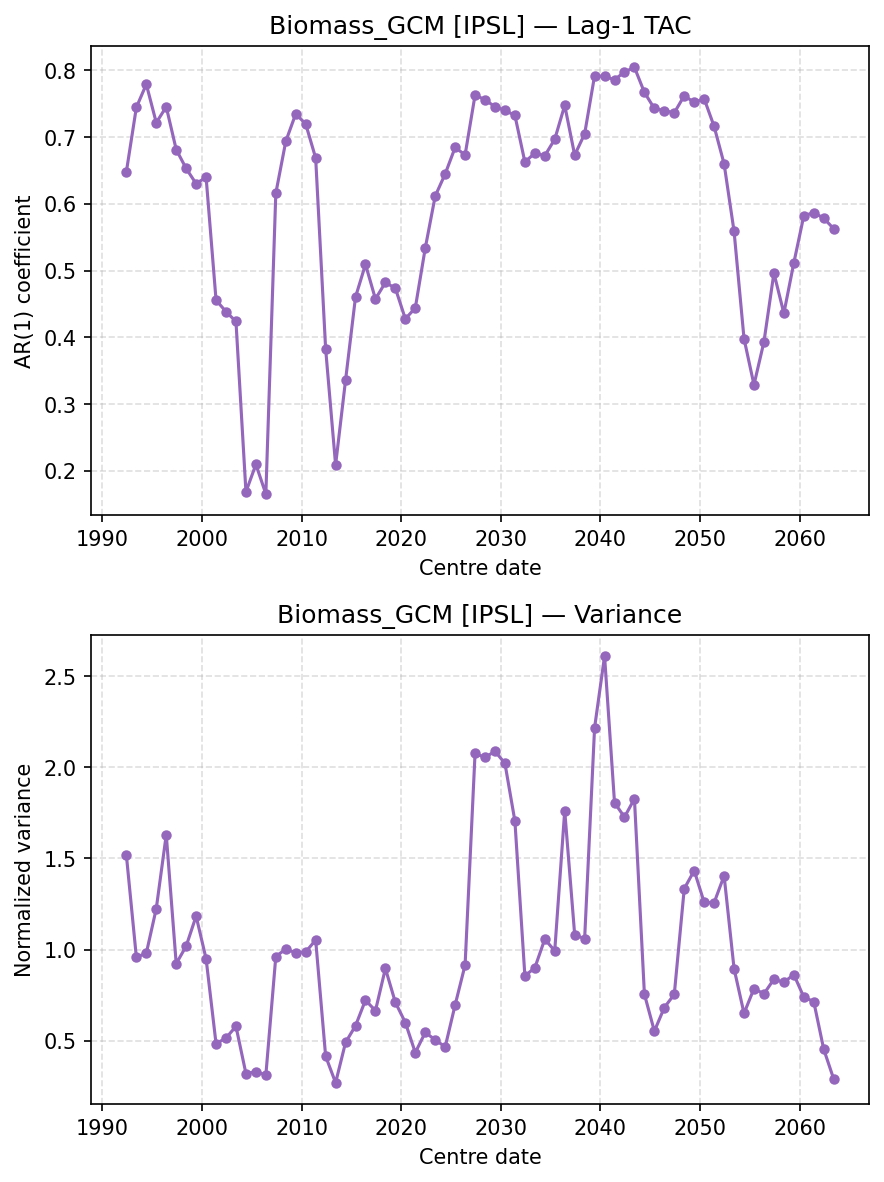

Values plotted in this chart, from the file beside it:
centre_date, TAC, Var
1992-06-01, 0.6483, 1.516
1993-06-01, 0.7444, 0.9577
1994-06-01, 0.779, 0.98
1995-06-01, 0.7215, 1.224
1996-06-01, 0.7453, 1.63
1997-06-01, 0.6813, 0.9221
1998-06-01, 0.6529, 1.019
1999-06-01, 0.6302, 1.183
2000-06-01, 0.6398, 0.9488
2001-06-01, 0.4558, 0.4834
2002-06-01, 0.4385, 0.5145
2003-06-01, 0.4238, 0.5785
2004-06-01, 0.1687, 0.3191
2005-06-01, 0.2098, 0.3304
2006-06-01, 0.1655, 0.3117
2007-06-01, 0.6158, 0.9613
2008-06-01, 0.6936, 1.003
2009-06-01, 0.7348, 0.9824
2010-06-01, 0.7195, 0.9868
2011-06-01, 0.6687, 1.052
2012-06-01, 0.3827, 0.4147
2013-06-01, 0.209, 0.2691
2014-06-01, 0.3358, 0.4899
2015-06-01, 0.4604, 0.5816
2016-06-01, 0.5094, 0.7224
2017-06-01, 0.4575, 0.6641
2018-06-01, 0.4822, 0.8959
2019-06-01, 0.4736, 0.7103
2020-06-01, 0.4277, 0.5993
2021-06-01, 0.4441, 0.4343
2022-06-01, 0.5336, 0.545
2023-06-01, 0.6116, 0.5048
2024-06-01, 0.6448, 0.4656
2025-06-01, 0.6845, 0.696
2026-06-01, 0.6732, 0.915
2027-06-01, 0.7628, 2.075
2028-06-01, 0.7559, 2.053
2029-06-01, 0.7453, 2.088
2030-06-01, 0.7398, 2.021
2031-06-01, 0.7325, 1.705
2032-06-01, 0.6627, 0.8553
2033-06-01, 0.6759, 0.8998
2034-06-01, 0.672, 1.057
2035-06-01, 0.6966, 0.9928
2036-06-01, 0.7475, 1.761
2037-06-01, 0.6729, 1.081
2038-06-01, 0.7047, 1.059
2039-06-01, 0.7918, 2.217
2040-06-01, 0.7909, 2.61
2041-06-01, 0.7858, 1.805
2042-06-01, 0.7975, 1.726
2043-06-01, 0.8044, 1.827
2044-06-01, 0.7668, 0.7547
2045-06-01, 0.7428, 0.5521
2046-06-01, 0.7396, 0.6816
2047-06-01, 0.7364, 0.754
2048-06-01, 0.7619, 1.334
2049-06-01, 0.7518, 1.433
2050-06-01, 0.7573, 1.258
2051-06-01, 0.7159, 1.257
... 12 more rows
